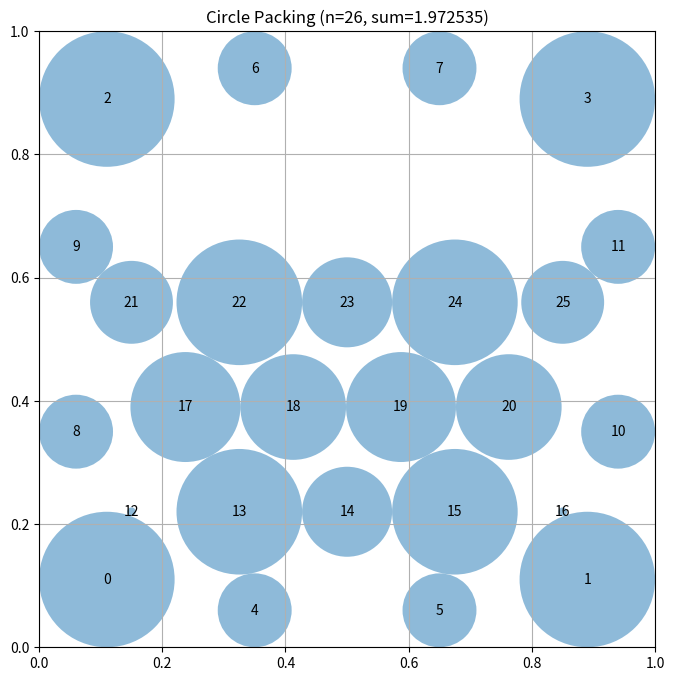

The script that saved this image:
# EVOLVE-BLOCK-START
"""Optimized hexagonal circle packing for n=26 with staggered interior pattern."""
import numpy as np

def construct_packing():
    """4 corners + 8 edges + 14 interior in staggered hexagonal rows."""
    n = 26
    centers = np.zeros((n, 2))
    idx = 0
    
    # 4 corners - well-positioned for large radii
    rc = 0.11
    centers[idx] = [rc, rc]; idx += 1
    centers[idx] = [1-rc, rc]; idx += 1
    centers[idx] = [rc, 1-rc]; idx += 1
    centers[idx] = [1-rc, 1-rc]; idx += 1
    
    # 8 edge circles (2 per side, positioned between corners)
    for x in [0.35, 0.65]: centers[idx] = [x, 0.06]; idx += 1
    for x in [0.35, 0.65]: centers[idx] = [x, 0.94]; idx += 1
    for y in [0.35, 0.65]: centers[idx] = [0.06, y]; idx += 1
    for y in [0.35, 0.65]: centers[idx] = [0.94, y]; idx += 1
    
    # 14 interior - hexagonal staggered pattern (rows of 5-4-5)
    y0, dy = 0.22, 0.17
    for i in range(5): centers[idx] = [0.15 + i*0.175, y0]; idx += 1
    for i in range(4): centers[idx] = [0.2375 + i*0.175, y0 + dy]; idx += 1
    for i in range(5): centers[idx] = [0.15 + i*0.175, y0 + 2*dy]; idx += 1
    
    radii = compute_max_radii(centers)
    return centers, radii, np.sum(radii)

def compute_max_radii(centers):
    """Iteratively expand circles to maximum respecting boundaries and overlaps."""
    n = centers.shape[0]
    radii = np.zeros(n)
    for _ in range(500):
        for i in range(n):
            r = min(centers[i,0], centers[i,1], 1-centers[i,0], 1-centers[i,1])
            for j in range(n):
                if i != j:
                    r = min(r, np.linalg.norm(centers[i] - centers[j]) - radii[j])
            radii[i] = max(0, r)
    return radii


# EVOLVE-BLOCK-END


# This part remains fixed (not evolved)
def run_packing():
    """Run the circle packing constructor for n=26"""
    centers, radii, sum_radii = construct_packing()
    return centers, radii, sum_radii


def visualize(centers, radii):
    """
    Visualize the circle packing

    Args:
        centers: np.array of shape (n, 2) with (x, y) coordinates
        radii: np.array of shape (n) with radius of each circle
    """
    import matplotlib.pyplot as plt
    from matplotlib.patches import Circle

    fig, ax = plt.subplots(figsize=(8, 8))

    # Draw unit square
    ax.set_xlim(0, 1)
    ax.set_ylim(0, 1)
    ax.set_aspect("equal")
    ax.grid(True)

    # Draw circles
    for i, (center, radius) in enumerate(zip(centers, radii)):
        circle = Circle(center, radius, alpha=0.5)
        ax.add_patch(circle)
        ax.text(center[0], center[1], str(i), ha="center", va="center")

    plt.title(f"Circle Packing (n={len(centers)}, sum={sum(radii):.6f})")
    plt.show()


if __name__ == "__main__":
    centers, radii, sum_radii = run_packing()
    print(f"Sum of radii: {sum_radii}")
    # AlphaEvolve improved this to 2.635

    # Uncomment to visualize:
    visualize(centers, radii)
